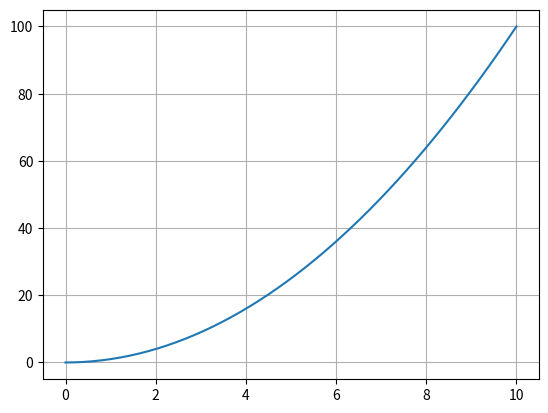

Write the Python code that produced this figure.
import matplotlib.pyplot as mpl
import numpy as np
x=np.linspace(0, 10,50)
y=[i**2 for i in x]
mpl.grid()
mpl.plot(x,y)
mpl.show()